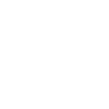
t = 0.00 s
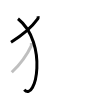
t = 2.25 s
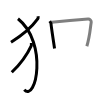
t = 4.50 s
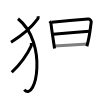
t = 6.50 s
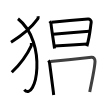
t = 8.75 s
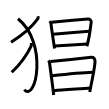
t = 11.00 s

The animated SVG that drew these frames (rendered in a browser with its animation timeline set to each time). Animation: 11 SMIL elements (animate=11); one cycle of 11.00 s.

<svg width="109px" height="109px" viewBox="0 0 px 109px" xmlns="http://www.w3.org/2000/svg" xmlns:xlink="http://www.w3.org/1999/xlink" xml:space="preserve" version="1.1"  baseProfile="full">
<path d="M38.04,16.25c0.07,0.61,0.33,1.8-0.15,2.46C31.84,27.17,25.7,33.15,11,42.29" style="fill:none;stroke:black;stroke-width:3;opacity:0">
  <animate attributeType="CSS" attributeName="opacity" from="0" to="1" begin="0s" dur="1s" repeatCount="Indefinite" fill="freeze" />
</path>
<path d="M18,18.75c30.25,24.25,17.96,84.03,6.25,71" style="fill:none;stroke:black;stroke-width:3;opacity:0">
  <animate attributeType="CSS" attributeName="opacity" from="0" to="1" begin="1s" dur="1s" repeatCount="Indefinite" fill="freeze" />
</path>
<path d="M31.33,43c0.05,0.69,0.24,2.02-0.11,2.77c-4.38,9.51-8.83,16.24-19.47,26.52" style="fill:none;stroke:black;stroke-width:3;opacity:0">
  <animate attributeType="CSS" attributeName="opacity" from="0" to="1" begin="2s" dur="1s" repeatCount="Indefinite" fill="freeze" />
</path>
<path d="M49.77,21.13c0.39,0.64,1.28,1.88,1.28,2.73c0,0.85,3.37,23.79,3.5,24.64" style="fill:none;stroke:black;stroke-width:3;opacity:0">
  <animate attributeType="CSS" attributeName="opacity" from="0" to="1" begin="3s" dur="1s" repeatCount="Indefinite" fill="freeze" />
</path>
<path d="M51.69,22.16c2.2-0.11,34.41-3.04,36.42-3.17c1.67-0.11,3.39,1.62,3.11,3.19C90.24,27.8,90,35.82,86.84,46.22" style="fill:none;stroke:black;stroke-width:3;opacity:0">
  <animate attributeType="CSS" attributeName="opacity" from="0" to="1" begin="4s" dur="1s" repeatCount="Indefinite" fill="freeze" />
</path>
<path d="M53.08,34.15C60.5,33.52,84,31.87,89.3,31.36" style="fill:none;stroke:black;stroke-width:3;opacity:0">
  <animate attributeType="CSS" attributeName="opacity" from="0" to="1" begin="5s" dur="1s" repeatCount="Indefinite" fill="freeze" />
</path>
<path d="M54.44,46.11c6.06-0.46,25.31-1.68,32.85-2.07" style="fill:none;stroke:black;stroke-width:3;opacity:0">
  <animate attributeType="CSS" attributeName="opacity" from="0" to="1" begin="6s" dur="1s" repeatCount="Indefinite" fill="freeze" />
</path>
<path d="M48.52,60.41c0.52,0.75,0.92,1.61,1.05,2.63c0.3,2.42,3.8,28.57,3.8,29.08c0,0.51,0.17,1.96,0.35,2.98" style="fill:none;stroke:black;stroke-width:3;opacity:0">
  <animate attributeType="CSS" attributeName="opacity" from="0" to="1" begin="7s" dur="1s" repeatCount="Indefinite" fill="freeze" />
</path>
<path d="M50.44,61.44c2.95-0.22,38.29-3.86,40.98-4.1c2.24-0.2,3.59,1.41,3.59,3.79c0,6.11-3.87,23.12-5.28,30.85" style="fill:none;stroke:black;stroke-width:3;opacity:0">
  <animate attributeType="CSS" attributeName="opacity" from="0" to="1" begin="8s" dur="1s" repeatCount="Indefinite" fill="freeze" />
</path>
<path d="M51.91,75.8c8.48-0.97,36.18-3.45,40.7-3.6" style="fill:none;stroke:black;stroke-width:3;opacity:0">
  <animate attributeType="CSS" attributeName="opacity" from="0" to="1" begin="9s" dur="1s" repeatCount="Indefinite" fill="freeze" />
</path>
<path d="M54,90.76c8.14-0.82,26.17-1.89,36.31-2.7" style="fill:none;stroke:black;stroke-width:3;opacity:0">
  <animate attributeType="CSS" attributeName="opacity" from="0" to="1" begin="10s" dur="1s" repeatCount="Indefinite" fill="freeze" />
</path>
</svg>
